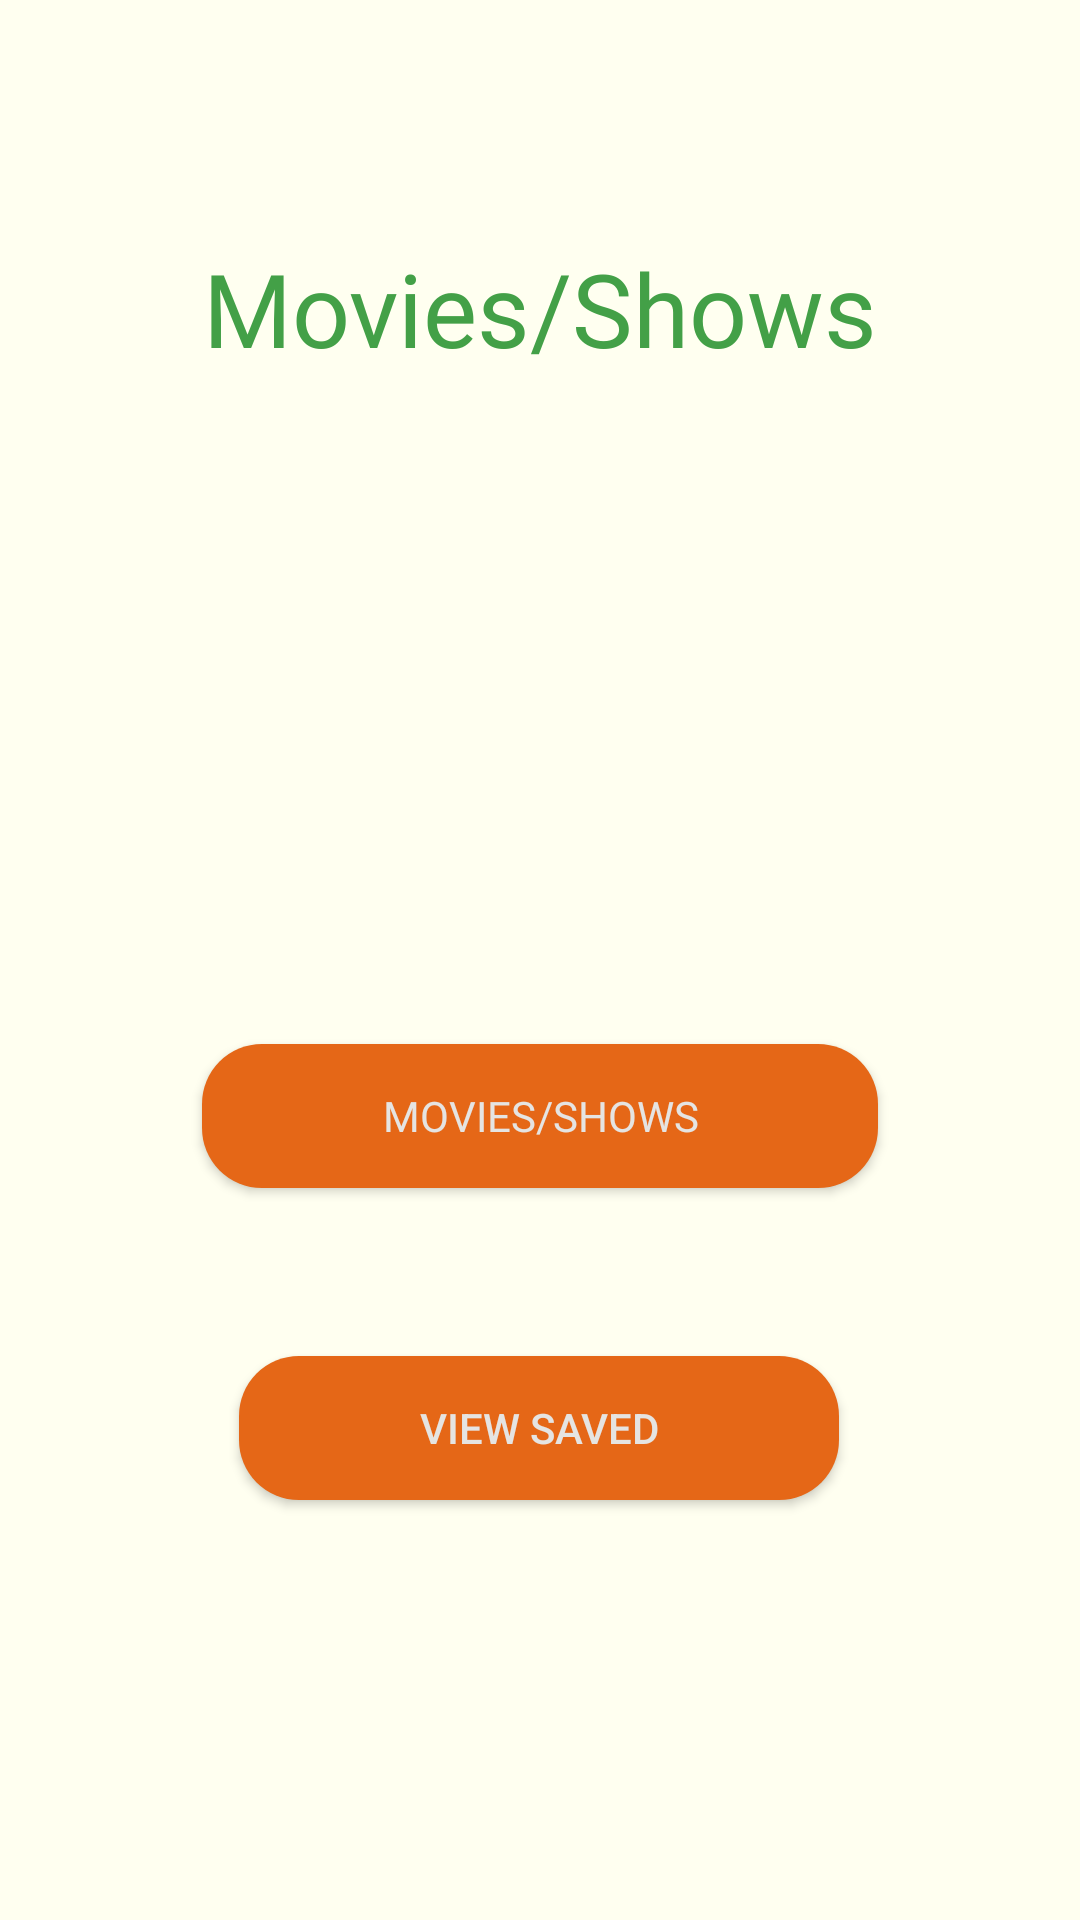

Produce the Android XML layout that renders to this screen, including the resource entries it uses.
<!-- AndroidManifest.xml: application theme Theme.BasedShare -->
<!-- res/layout/fragment_get_film.xml -->
<?xml version="1.0" encoding="utf-8"?>
    <androidx.constraintlayout.widget.ConstraintLayout xmlns:android="http://schemas.android.com/apk/res/android"
        xmlns:app="http://schemas.android.com/apk/res-auto"
        xmlns:tools="http://schemas.android.com/tools"
        android:layout_width="match_parent"
        android:layout_height="match_parent"
        tools:context=".fragments.GetFilmFragment"
        android:background="@color/Ivory">

    <TextView
        android:id="@+id/textView10"
        android:layout_width="wrap_content"
        android:layout_height="wrap_content"
        android:layout_marginTop="32dp"
        android:fontFamily="@font/amaranth_bold"
        android:text="@string/movies_shows"
        android:textColor="#43A047"
        android:textSize="34sp"
        app:layout_constraintBottom_toTopOf="@+id/filmButton"
        app:layout_constraintEnd_toEndOf="parent"
        app:layout_constraintStart_toStartOf="parent"
        app:layout_constraintTop_toTopOf="parent"
        app:layout_constraintVertical_bias="0.177" />

    <androidx.appcompat.widget.AppCompatButton
        android:id="@+id/filmButton"
        android:layout_width="wrap_content"
        android:layout_height="wrap_content"
        android:layout_marginBottom="56dp"
        android:background="@drawable/button1"
        android:fontFamily="@font/autour_one"
        android:text="@string/movies_shows"
        android:textColor="@color/Platinum"
        app:layout_constraintBottom_toTopOf="@+id/savedFilmBtn"
        app:layout_constraintEnd_toEndOf="parent"
        app:layout_constraintStart_toStartOf="parent"
        tools:ignore="DuplicateSpeakableTextCheck" />

    <androidx.appcompat.widget.AppCompatButton
        android:id="@+id/savedFilmBtn"
        android:layout_width="wrap_content"
        android:layout_height="wrap_content"
        android:layout_marginBottom="140dp"
        android:background="@drawable/button1"
        android:text="@string/view_saved"
        android:textColor="@color/Platinum"
        app:layout_constraintBottom_toBottomOf="parent"
        app:layout_constraintEnd_toEndOf="parent"
        app:layout_constraintHorizontal_bias="0.497"
        app:layout_constraintStart_toStartOf="parent" />

</androidx.constraintlayout.widget.ConstraintLayout>
<!-- resources referenced by this layout -->
<resources>
  <color name="Ivory">#FFFFF0</color>
  <color name="Platinum">#E5E4E2</color>
  <!-- drawable button1 (drawable) -->
  <?xml version="1.0" encoding="utf-8"?>
  <shape xmlns:android="http://schemas.android.com/apk/res/android">
      <corners android:radius="20dp"/>
      <padding android:left="60dp"
          android:right="60dp"/>
      <solid android:color="@color/Papaya_Orange"/>
  
  </shape>
  <string name="movies_shows">Movies/Shows</string>
  <string name="view_saved">view Saved</string>
  <style name="Theme.BasedShare" parent="Theme.MaterialComponents.DayNight.DarkActionBar">
          
          <item name="colorPrimary">@color/purple_500</item>
          <item name="colorPrimaryVariant">@color/purple_700</item>
          <item name="colorOnPrimary">@color/white</item>
          
          <item name="colorSecondary">@color/teal_200</item>
          <item name="colorSecondaryVariant">@color/teal_700</item>
          <item name="colorOnSecondary">@color/black</item>
          
          <item name="android:statusBarColor" tools:targetApi="l">?attr/colorPrimaryVariant</item>
          
      </style>
  <color name="Papaya_Orange">#E56717</color>
  <color name="purple_500">#FF6200EE</color>
  <color name="purple_700">#FF3700B3</color>
  <color name="white">#FFFFFFFF</color>
  <color name="teal_200">#FF03DAC5</color>
  <color name="teal_700">#FF018786</color>
  <color name="black">#FF000000</color>
</resources>
